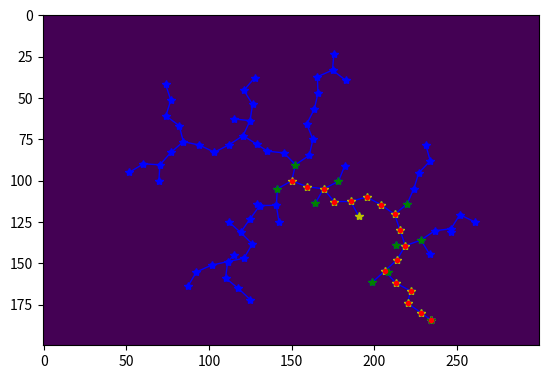

Reproduce this figure in Python.
# RRT -> Rapidly exploring Random Tree
import matplotlib.pyplot as plt
import numpy as np
from heapq import heapify, heappush, heappop
from collections import defaultdict

# Adjustable parameters
delta_q = 10 # How much we move by
guide_p = 0.05 # How often we set the goal as the search point

# Map setup
map = np.ones((200,300))*255
qstart = (100,150)
qgoal = (np.random.randint(0,len(map)),np.random.randint(0,len(map[0])))
G={qstart : []}

# Start visualizer
plt.imshow(map)
plt.ion() # turns 'interactive mode' on
plt.plot(qgoal[1],qgoal[0],'y*') # puts a yellow asterisk at the goal

# Start with our first random point
qrand = (np.random.randint(0,len(map)),np.random.randint(0,len(map[0])))
found_goal = False

# While we have not found the goal
while not found_goal:
    # guide_p chance we use the goal position as our "random" point
    if np.random.rand() < guide_p:
        qrand = qgoal

    # Calculate the node closest to our random point
    min_distance = np.sqrt((qrand[0] - qstart[0])**2 + ((qrand[1] - qstart[1])**2))
    closest_node = qstart
    for key in G:
        dis_between = np.sqrt((qrand[0] - key[0])**2 + ((qrand[1] - key[1])**2))
        if dis_between < min_distance:
            min_distance = dis_between
            closest_node = key

    # Then add a node that is at max delta_q away from that closest point towards our random point
    qnew = qrand
    if min_distance > delta_q:
        #Generate qnew
        qnew = (closest_node[0] + delta_q/min_distance * (qrand[0] - closest_node[0]), closest_node[1] + delta_q/min_distance * (qrand[1] - closest_node[1]))
    
    # If that new point it close enough to the goal, we latch on.
    dist_from_goal = np.sqrt((qnew[0] - qgoal[0])**2 + ((qnew[1] - qgoal[1])**2))
    if dist_from_goal < 5:
        found_goal = True
        qnew = qgoal
    
    # Display the new points and add to graph
    plt.plot([qnew[1],closest_node[1]],[qnew[0], closest_node[0]],'bo-', linewidth=1, markersize=3)
    plt.plot(qnew[1],qnew[0],'b*') # puts a yellow asterisk at the goal

    G[qnew] = [closest_node]
    G[closest_node].append(qnew)
    
    qrand = (np.random.randint(0,len(map)),np.random.randint(0,len(map[0])))
    plt.pause(0.1)

plt.plot(qgoal[1],qgoal[0],'y*') # puts a yellow asterisk at the goal

# ASTAR search our node tree, same logic as in A_Star.py
distances=defaultdict(lambda:float("inf"))
distances[qstart]=0

found = False
path = []
min_queue = []
heapify(min_queue)
heappush(min_queue, (0, qstart))

dict = {}
dict[qstart] = 1

while len(min_queue) != 0:
    current_dis, current = heappop(min_queue)
    if(current == qgoal):
        
        retrace = current
        while retrace != 1:
            path.append(retrace)
            retrace = dict[retrace]
        break
    plt.plot(current[1],current[0],'y*')

    neighbors = G[current]

    for (x, y) in neighbors:
        
        if x < 0 or x >= len(map):
            continue
        if y < 0 or y >= len(map[0]):
            continue
        
        if (x, y) in distances:
            continue

        dis_from_prev = np.sqrt((current[0]-x)**2+(current[1]-y)**2)
        dict[(x, y)] = current
        distances[(x, y)] = distances[current] + dis_from_prev
        heappush(min_queue, (np.sqrt((qgoal[0]-x)**2+(qgoal[1]-y)**2), (x, y)))
        

        plt.plot(y,x,'g*')    
        plt.show()
        plt.pause(0.1)
    
for p in path:    
     plt.plot(p[1],p[0],'r.')
     

plt.ioff()
plt.show()






